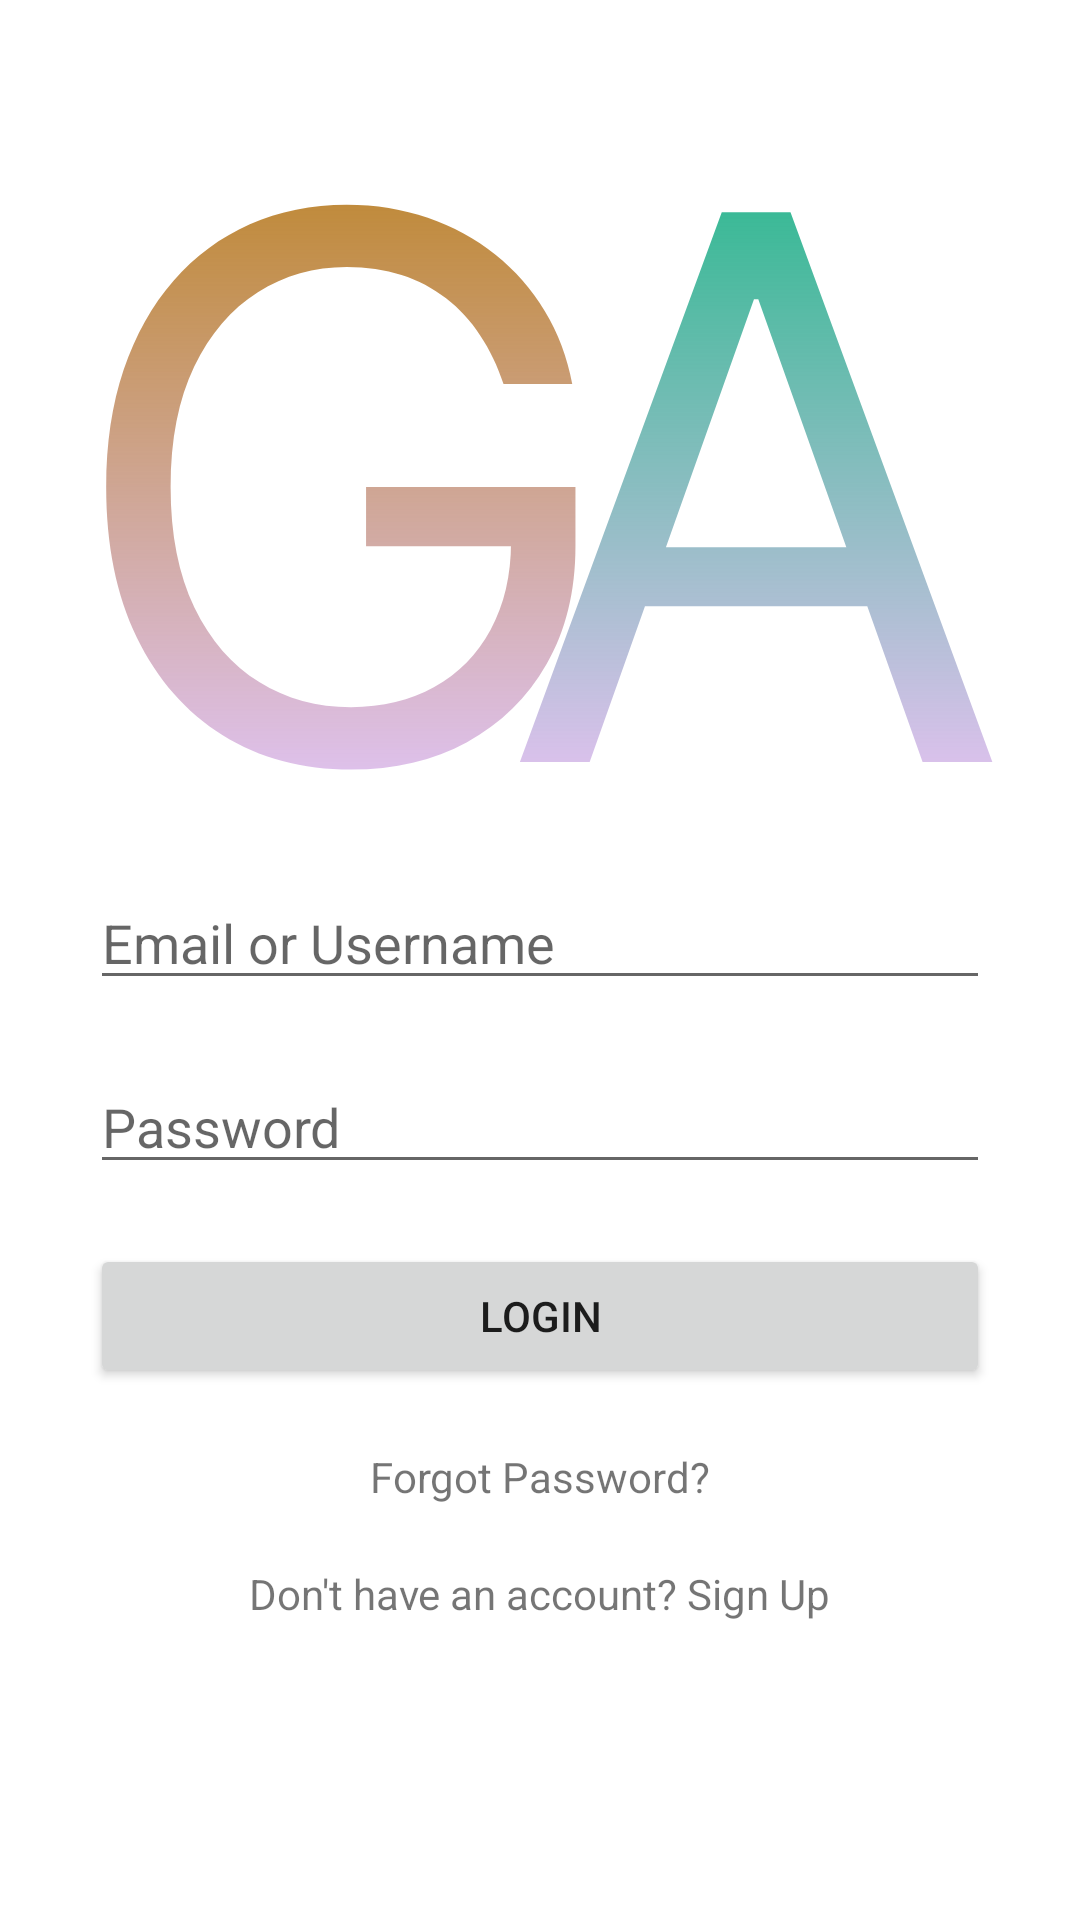

Reconstruct the res/layout file that produces this screen, plus the resources it refers to.
<!-- AndroidManifest.xml: application theme Theme.CSE476_Assignment2_Wireframes -->
<!-- res/layout/activity_login.xml -->
<?xml version="1.0" encoding="utf-8"?>
<androidx.constraintlayout.widget.ConstraintLayout xmlns:android="http://schemas.android.com/apk/res/android"
    xmlns:app="http://schemas.android.com/apk/res-auto"
    xmlns:tools="http://schemas.android.com/tools"
    android:layout_width="match_parent"
    android:layout_height="match_parent"
    tools:context=".MainActivity"
    tools:layout_editor_absoluteX="0dp"
    tools:layout_editor_absoluteY="80dp">

    
    <RelativeLayout
        android:layout_width="match_parent"
        android:layout_height="match_parent"
        tools:context=".LoginActivity"
        tools:layout_editor_absoluteX="77dp"
        tools:layout_editor_absoluteY="16dp">

        
        <ImageView
            android:id="@+id/logoImageView"
            android:layout_width="wrap_content"
            android:layout_height="wrap_content"
            android:layout_centerHorizontal="true"
            android:layout_marginTop="50dp"
            android:src="@drawable/game_alike_logo"
             />

        
        <EditText
            android:id="@+id/emailEditText"
            android:layout_width="match_parent"
            android:layout_height="wrap_content"
            android:layout_below="@id/logoImageView"
            android:layout_marginLeft="30dp"
            android:layout_marginTop="20dp"
            android:layout_marginRight="30dp"
            android:hint="@string/loginEmailHint" />

        
        <EditText
            android:id="@+id/passwordEditText"
            android:layout_width="match_parent"
            android:layout_height="wrap_content"
            android:layout_below="@id/emailEditText"
            android:layout_marginLeft="30dp"
            android:layout_marginTop="20dp"
            android:layout_marginRight="30dp"
            android:hint="@string/loginPasswordHint"
            android:inputType="textPassword" />

        
        <Button
            android:id="@+id/loginButton"
            android:layout_width="match_parent"
            android:layout_height="wrap_content"
            android:layout_below="@id/passwordEditText"
            android:layout_marginLeft="30dp"
            android:layout_marginTop="20dp"
            android:layout_marginRight="30dp"
            android:text="@string/loginLoginText" />

        
        <TextView
            android:id="@+id/forgotPasswordTextView"
            android:layout_width="wrap_content"
            android:layout_height="wrap_content"
            android:layout_below="@id/loginButton"
            android:layout_centerHorizontal="true"
            android:layout_marginTop="20dp"
            android:text="@string/loginForgotText" />

        
        <TextView
            android:id="@+id/signUpTextView"
            android:layout_width="wrap_content"
            android:layout_height="wrap_content"
            android:layout_below="@id/forgotPasswordTextView"
            android:layout_centerHorizontal="true"
            android:layout_marginTop="20dp"
            android:text="@string/loginSignupText" />
    </RelativeLayout>

</androidx.constraintlayout.widget.ConstraintLayout>
<!-- resources referenced by this layout -->
<resources>
  <!-- drawable game_alike_logo: vector/xml drawable (drawable, 2435 chars, omitted) -->
  <string name="loginEmailHint">Email or Username</string>
  <string name="loginForgotText">Forgot Password?</string>
  <string name="loginLoginText">Login</string>
  <string name="loginPasswordHint">Password</string>
  <string name="loginSignupText">Don\'t have an account? Sign Up</string>
  <style name="Theme.CSE476_Assignment2_Wireframes" parent="Theme.MaterialComponents.DayNight.DarkActionBar">
          
          <item name="colorPrimary">@color/purple_500</item>
          <item name="colorPrimaryVariant">@color/purple_700</item>
          <item name="colorOnPrimary">@color/white</item>
          
          <item name="colorSecondary">@color/teal_200</item>
          <item name="colorSecondaryVariant">@color/teal_700</item>
          <item name="colorOnSecondary">@color/black</item>
          
          <item name="android:statusBarColor" tools:targetApi="21">?attr/colorPrimaryVariant</item>
          
      </style>
  <!-- not gathered from this repository: default colours our renderer supplied (Android Studio template values) -->
  <color name="purple_500">#FF6200EE</color>
  <color name="purple_700">#FF3700B3</color>
  <color name="teal_200">#FF03DAC5</color>
  <color name="teal_700">#FF018786</color>
  <color name="black">#FF000000</color>
  <color name="white">#FFFFFFFF</color>
</resources>
